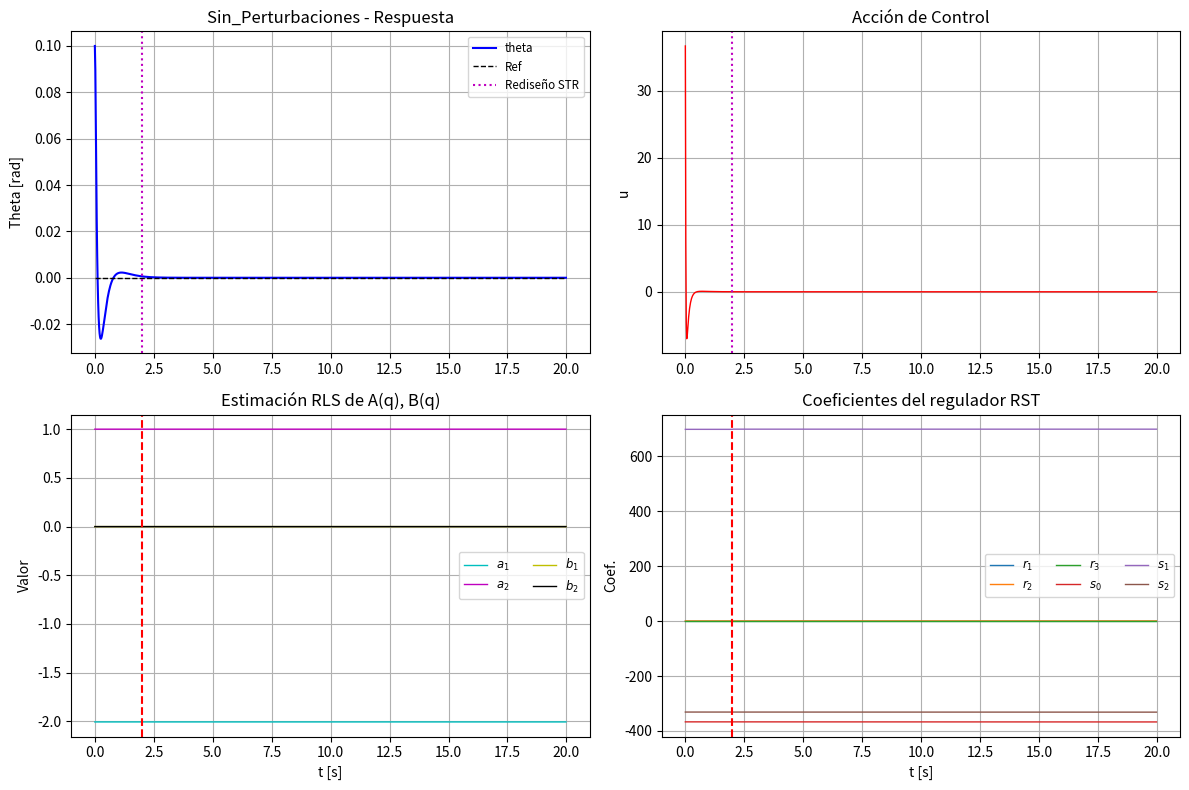
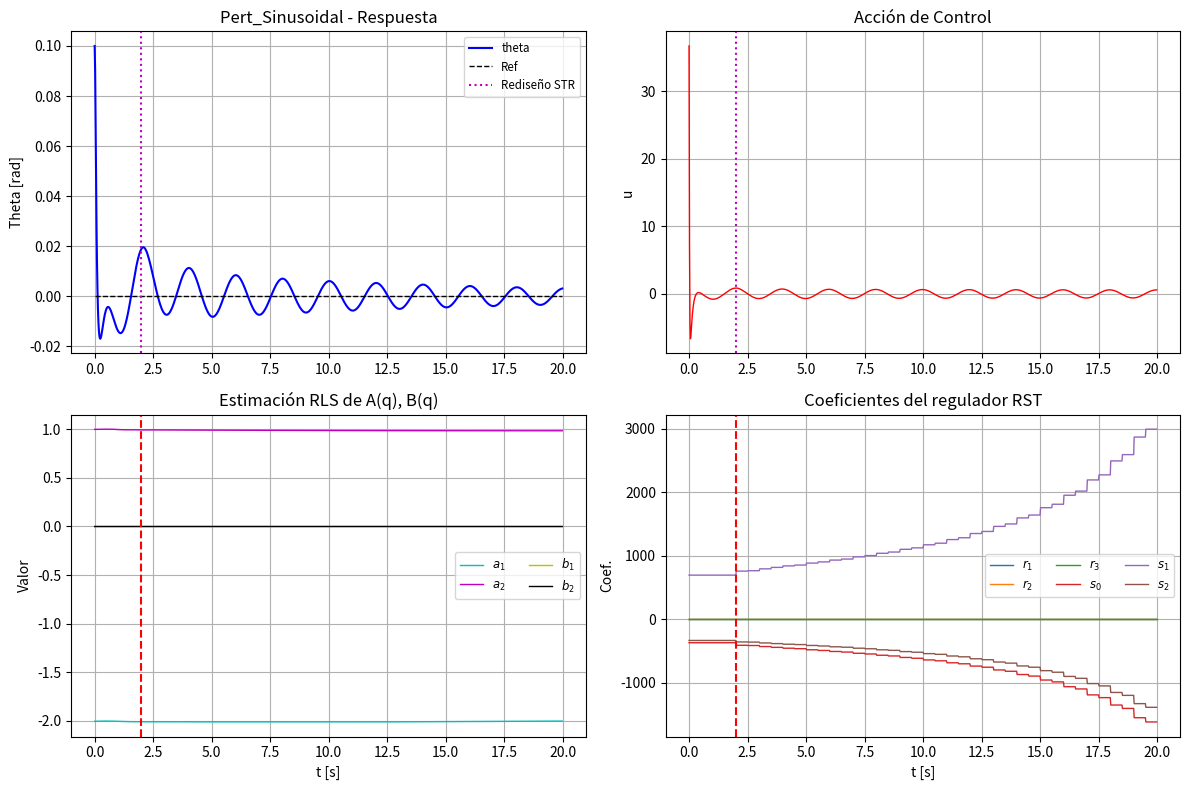
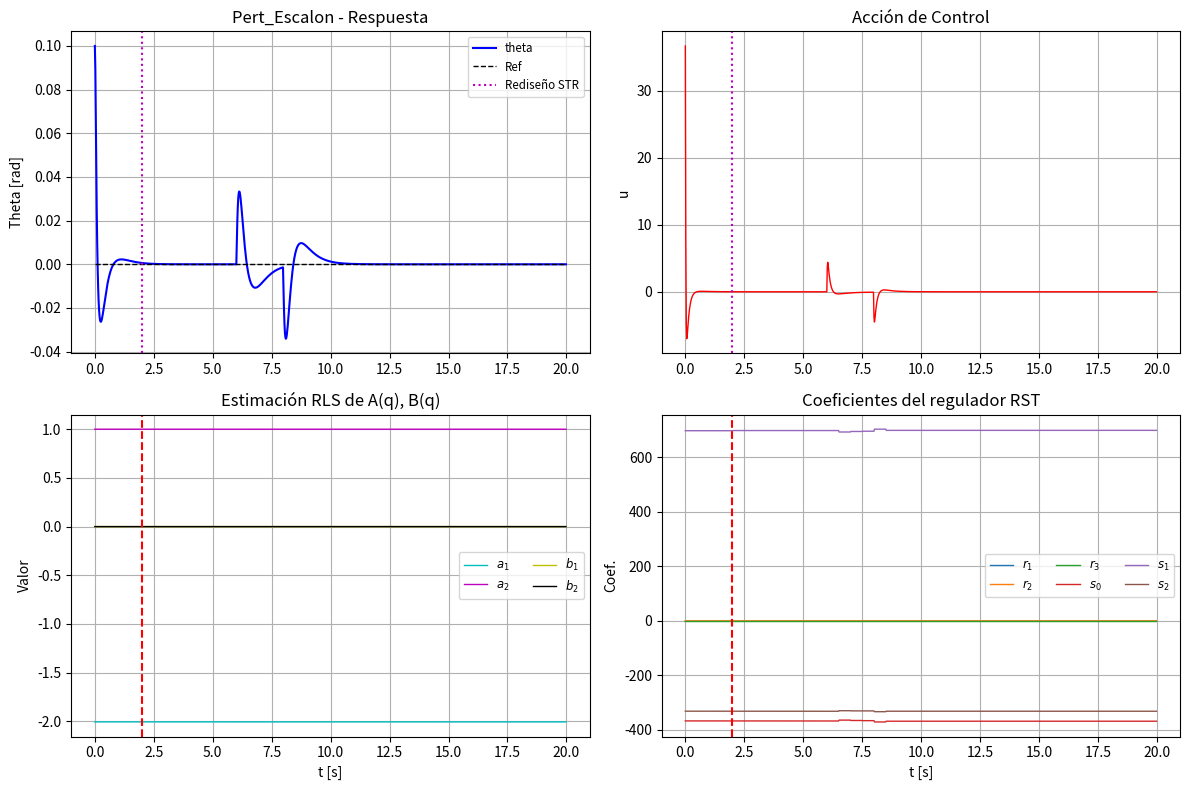
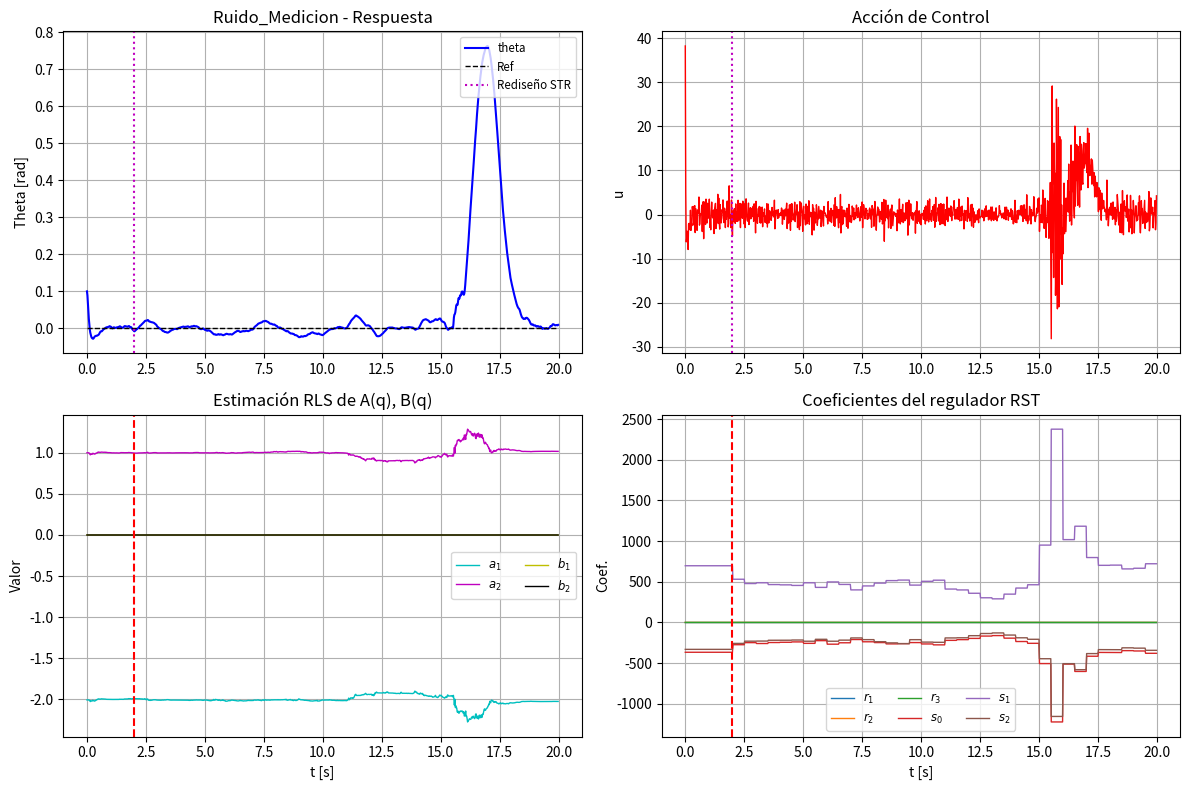

The matplotlib source for these figures, in order:
import numpy as np
from matplotlib import pyplot as plt
import os
import math
from scipy.integrate import solve_ivp
import pandas as pd

# ==============================================================================
# STR (SELF-TUNING REGULATOR) ADAPTATIVO INDIRECTO - 100% TIEMPO DISCRETO
# Péndulo invertido en posición vertical (inestable)
#
# Metodología (según ICA_STR.pdf):
#   1. RLS estima A(q), B(q) del modelo ARX en línea.
#   2. Se resuelve la ec. Diofantina (identidad de Bézout) A·R + B·S = A_lc
#      vía matriz de Sylvester, incluyendo un integrador en R (rechazo de
#      perturbación escalón) y SIN cancelar ceros (el cero está cerca de z=-1).
#   3. Se aplica la ley de control RST discreta: R(q)u = T(q)r - S(q)y.
#
# En NINGÚN punto del diseño del regulador se pasa a tiempo continuo.
# ==============================================================================

output_dir = "presentacion_pid_pendulo/imagenes_pid_autotunning"
save_dir = "saved_runs_pid_autotunning"

# ------------------------------------------------------------------
# Parámetros del péndulo (posición vertical - inestable)
# ------------------------------------------------------------------
M = 1.0   # masa del carro [kg]
m = 0.1   # masa del péndulo [kg]
l = 0.5   # semilongitud de la barra [m]
g = 9.81  # gravedad [m/s^2]
Ts = 0.02  # tiempo de muestreo [s]

# Constantes del modelo linealizado - POSICIÓN VERTICAL (inestable)
#   theta_ddot = A_theta * theta + B_theta * F
# A_theta > 0 (equilibrio inestable). B_theta < 0: un F > 0 (empuje del carro)
# reduce theta, por lo que la ganancia de la planta es negativa (coincide con
# el signo usado en pendulo.py y con la ODE no lineal cartpole_ode).
A_theta = 3.0 * g * (M + m) / (l * (4.0 * M + m))  # >0 (inestable)
B_theta = -3.0 / (l * (4.0 * M + m))               # <0 (signo real de la planta)

# Modelo discreto nominal (ARX) obtenido por discretización ZOH ANALÍTICA de
# G(s) = B_theta / (s^2 - A_theta). Se usa SOLO como prior/arranque del STR;
# el diseño del regulador es enteramente discreto (no se usan librerías de
# tiempo continuo ni transformaciones s <-> z).
#
# Para G(s) = B_theta/(s^2 - w^2) con w = sqrt(A_theta), la ZOH da:
#   A(z) = z^2 - 2 cosh(w Ts) z + 1
#   B(z) = [B_theta (cosh(w Ts) - 1)/A_theta] (z + 1)
# es decir A(q) = 1 + a1 q^-1 + a2 q^-2, B(q) = b1 q^-1 + b2 q^-2 con b1 = b2.

def _modelo_arx_nominal():
    w = math.sqrt(A_theta)
    ch = math.cosh(w * Ts)
    a1 = -2.0 * ch
    a2 = 1.0
    b = B_theta * (ch - 1.0) / A_theta
    return np.array([a1, a2, b, b])


THETA_NOMINAL = _modelo_arx_nominal()

# Polos deseados de lazo cerrado, especificados directamente en DISCRETO.
# Se mapean los polos continuos del diseño previo (-3, -3, -10) vía z = e^{s*Ts}
# y se agregan 2 polos auxiliares rápidos para completar el grado 5 requerido.
_POLOS_CONT = np.array([-3.0, -3.0, -10.0])
POLOS_LC = np.concatenate((np.exp(_POLOS_CONT * Ts), [0.2, 0.2]))


# ==============================================================================
# MODELO NO LINEAL DEL PÉNDULO (planta "real" a controlar)
# ==============================================================================

def cartpole_ode(t, y, F_control):
    """EDOs no lineales del cartpole. Estado: y = [x, xdot, theta, thetadot]."""
    x, xdot, th, thdot = y
    s, c = math.sin(th), math.cos(th)
    temp = (F_control + m * l * thdot * thdot * s) / (M + m)
    denom = l * (4.0 / 3.0 - (m * c * c) / (M + m))
    thddot = (g * s - c * temp) / denom
    xddot = temp - (m * l * thddot * c) / (M + m)
    return [xdot, xddot, thdot, thddot]


# ==============================================================================
# 1. ECUACIÓN DIOFANTINA DISCRETA (MATRIZ DE SYLVESTER)
# ==============================================================================

def solve_diophantine_sylvester(A_bar, B, Alc, deg_R, deg_S):
    """Resuelve la identidad de Bézout discreta:

        A_bar(q^-1) * R_bar(q^-1) + B(q^-1) * S(q^-1) = Alc(q^-1)

    con R_bar mónico (R_bar[0] = 1). Los polinomios se representan como arreglos
    de coeficientes en potencias crecientes de q^-1 (índice 0 = término q^0).

    Incógnitas: R_bar = [1, r1, ..., r_{deg_R}], S = [s0, ..., s_{deg_S}].
    Se arma la matriz de Sylvester (Toeplitz concatenadas) y se resuelve el
    sistema lineal resultante.
    """
    A_bar = np.asarray(A_bar, dtype=float)
    B = np.asarray(B, dtype=float)
    Alc = np.asarray(Alc, dtype=float)

    n_rows = len(Alc)                 # coeficientes de potencia 0 .. deg(Alc)
    n_unk = deg_R + (deg_S + 1)       # r1..r_degR  y  s0..s_degS

    M_syl = np.zeros((n_rows, n_unk))

    # Columnas asociadas a r_i (i = 1..deg_R): aporta A_bar desplazado i lugares
    for i in range(1, deg_R + 1):
        for k in range(len(A_bar)):
            M_syl[i + k, i - 1] += A_bar[k]

    # Columnas asociadas a s_j (j = 0..deg_S): aporta B desplazado j lugares
    off = deg_R
    for j in range(0, deg_S + 1):
        for k in range(len(B)):
            M_syl[j + k, off + j] += B[k]

    # Lado derecho: Alc menos el aporte del término mónico de R_bar (coef 1)
    rhs = Alc.copy()
    for k in range(len(A_bar)):
        rhs[k] -= A_bar[k]

    # La ecuación de potencia 0 es identidad (A_bar[0]*1 = Alc[0] = 1); se omite.
    M_solve = M_syl[1:1 + n_unk, :]
    rhs_solve = rhs[1:1 + n_unk]

    sol = np.linalg.solve(M_solve, rhs_solve)

    R_bar = np.concatenate(([1.0], sol[:deg_R]))
    S = sol[deg_R:]
    return R_bar, S


def design_rst(theta_hat, polos_lc=POLOS_LC):
    """Diseño del regulador RST discreto por colocación de polos, con integrador
    y sin cancelación de ceros.

    theta_hat = [a1, a2, b1, b2] (parámetros ARX estimados).
    Devuelve (R, S, t0) con:
        R = (1 - q^-1) * R_bar   (grado 3, incorpora el integrador)
        S = s0 + s1 q^-1 + s2 q^-2
        T = t0                   (ganancia estática unitaria)
    """
    a1, a2, b1, b2 = theta_hat
    A = np.array([1.0, a1, a2])       # A(q^-1)
    B = np.array([0.0, b1, b2])       # B(q^-1) = b1 q^-1 + b2 q^-2

    # Integrador: se diseña sobre A_bar = A * (1 - q^-1)  (grado 3)
    A_bar = np.convolve(A, [1.0, -1.0])

    # Polinomio característico deseado A_lc(q^-1) (grado 5)
    Alc = np.real(np.poly(polos_lc))  # [1, alc1, ..., alc5]

    # Controlador de mínimo orden: deg(S) = deg(A_bar) - 1 = 2, deg(R_bar) = 2
    R_bar, S = solve_diophantine_sylvester(A_bar, B, Alc, deg_R=2, deg_S=2)

    # R final incorpora el integrador
    R = np.convolve([1.0, -1.0], R_bar)  # grado 3

    # Feedforward para ganancia estática unitaria: y/r|_{q^-1=1} = B(1)T/Alc(1) = 1
    B1 = b1 + b2
    t0 = np.sum(Alc) / B1 if abs(B1) > 1e-12 else 0.0

    return R, S, t0


# ==============================================================================
# 2. CONTROLADOR RST Y ESTIMADOR RLS
# ==============================================================================

class RSTController:
    """Ley de control lineal general (RST) en tiempo discreto:

        R(q) u_k = T(q) r_k - S(q) y_k

    implementada de forma recursiva:

        u_k = (t0 r_k - S·[y_k, y_{k-1}, ...] - R[1:]·[u_{k-1}, u_{k-2}, ...]) / R[0]
    """

    def __init__(self, R, S, t0):
        self.set_params(R, S, t0)
        self.u_hist = np.zeros(max(len(R) - 1, 1))  # [u_{k-1}, u_{k-2}, ...]
        self.y_hist = np.zeros(max(len(S) - 1, 1))  # [y_{k-1}, y_{k-2}, ...]

    def set_params(self, R, S, t0):
        self.R = np.asarray(R, dtype=float)
        self.S = np.asarray(S, dtype=float)
        self.t0 = float(t0)

    def control(self, r, y):
        ny = len(self.S)
        nu = len(self.R)

        yvec = np.concatenate(([y], self.y_hist))[:ny]
        s_term = float(self.S @ yvec)
        r_term = float(self.R[1:] @ self.u_hist[:nu - 1]) if nu > 1 else 0.0

        u = (self.t0 * r - s_term - r_term) / self.R[0]

        # Actualizar historiales
        if len(self.y_hist) > 0:
            self.y_hist = np.concatenate(([y], self.y_hist[:-1]))
        if len(self.u_hist) > 0:
            self.u_hist = np.concatenate(([u], self.u_hist[:-1]))
        return u


def rls_step(theta, P, phi, y_meas, lambda_=0.995):
    """Un paso de mínimos cuadrados recursivos (RLS) con factor de olvido."""
    y_pred = phi @ theta
    err = y_meas - y_pred
    Pphi = P @ phi
    denom = lambda_ + phi @ Pphi
    K = Pphi / denom
    theta = theta + K * err
    P = (P - np.outer(K, Pphi)) / lambda_
    return theta, P, err


# ==============================================================================
# 3. SIMULACIÓN EN LAZO CERRADO CON STR ADAPTATIVO
# ==============================================================================

def simulate_closed_loop_str(t_total, ref_func, initial_theta=0.1,
                             disturbance_func=None, measurement_noise=0.0,
                             warmup_k=100, redesign_every=25, lambda_=0.995,
                             excite_thresh=1e-4):
    """Simula el péndulo no lineal en lazo cerrado con un STR adaptativo indirecto.

    - Arranque: regulador RST diseñado con el modelo ARX nominal (prior).
    - En cada paso: RLS actualiza [a1, a2, b1, b2].
    - Tras el warmup y cada `redesign_every` pasos: se rediseña el RST resolviendo
      la ec. Diofantina con la estimación actual (certainty equivalence).
    """
    N = int(t_total / Ts)
    t_sim = np.arange(N) * Ts

    # Estado no lineal completo: [x, xdot, theta, thetadot]
    y_full = np.zeros((4, N))
    y_full[2, 0] = initial_theta

    y = np.zeros(N)     # salida (theta)
    u = np.zeros(N)     # acción de control
    ref = np.zeros(N)   # referencia
    y[0] = initial_theta

    # --- Regulador inicial: diseño con el modelo nominal (prior) para asegurar
    #     estabilidad desde t=0 (la planta es inestable a lazo abierto) ---
    R0, S0, t00 = design_rst(THETA_NOMINAL)
    ctrl_rst = RSTController(R0, S0, t00)

    # --- Estimador RLS: arranca en el prior nominal. La planta se estabiliza
    #     rápido y la excitación se desvanece (persistencia de excitación, ver
    #     ICA_STR.pdf), por lo que partir del prior mantiene el estimador bien
    #     condicionado y el certainty-equivalence estable. ---
    theta_hat = THETA_NOMINAL.copy()
    P = 100.0 * np.eye(4)

    # Historiales para graficar
    theta_est_hist = np.zeros((N, 4))          # [a1, a2, b1, b2]
    rst_hist = np.zeros((N, 7))                # [r1, r2, r3, s0, s1, s2, t0]
    redesign_k = None                          # instante del primer rediseño

    for k in range(N):
        theta_est_hist[k] = theta_hat
        rst_hist[k] = np.concatenate((ctrl_rst.R[1:4], ctrl_rst.S[:3], [ctrl_rst.t0]))

        ref[k] = ref_func(t_sim[k])
        y_measured = y[k] + (np.random.normal(0, measurement_noise)
                             if measurement_noise > 0.0 else 0.0)

        # --- RLS: y[k] = -a1 y[k-1] - a2 y[k-2] + b1 u[k-1] + b2 u[k-2] ---
        if k >= 2:
            phi = np.array([-y[k - 1], -y[k - 2], u[k - 1], u[k - 2]])
            if np.linalg.norm(phi) > excite_thresh:  # freno por baja excitación
                theta_hat, P, _ = rls_step(theta_hat, P, phi, y_measured, lambda_)

        # --- Rediseño periódico del RST (certainty equivalence) ---
        if k >= warmup_k and (k - warmup_k) % redesign_every == 0:
            try:
                R_new, S_new, t0_new = design_rst(theta_hat)
                if np.all(np.isfinite(R_new)) and np.all(np.isfinite(S_new)) \
                        and abs(t0_new) < 1e6:
                    ctrl_rst.set_params(R_new, S_new, t0_new)
                    if redesign_k is None:
                        redesign_k = k
            except np.linalg.LinAlgError:
                pass  # matriz singular: se mantiene el regulador anterior

        # --- Acción de control RST ---
        u_control = ctrl_rst.control(ref[k], y_measured)
        u[k] = u_control

        # --- Guarda de divergencia: si el péndulo "cayó" (|theta| grande) se
        #     detiene la integración para no gastar tiempo en un caso inestable.
        if not np.isfinite(y[k]) or abs(y[k]) > math.pi / 2:
            print(f"  [aviso] divergencia en t={t_sim[k]:.2f}s (|theta|>90deg); "
                  f"se detiene la integración.")
            y[k:] = np.sign(y[k]) * (math.pi / 2) if np.isfinite(y[k]) else np.nan
            for j in range(k, N):
                theta_est_hist[j] = theta_hat
                rst_hist[j] = np.concatenate((ctrl_rst.R[1:4], ctrl_rst.S[:3], [ctrl_rst.t0]))
            break

        # --- Integración del modelo no lineal (ZOH sobre u) ---
        if k < N - 1:
            def ode(t, ys):
                return cartpole_ode(t, ys, u_control)
            sol = solve_ivp(ode, [t_sim[k], t_sim[k + 1]], y_full[:, k],
                            t_eval=[t_sim[k + 1]], method='RK45', rtol=1e-6,
                            max_step=Ts)
            if sol.success:
                y_full[:, k + 1] = sol.y[:, -1]
                if disturbance_func:
                    y_full[2, k + 1] += disturbance_func(t_sim[k + 1])
            else:
                y_full[:, k + 1] = y_full[:, k]
            y[k + 1] = y_full[2, k + 1]

    return t_sim, y, u, ref, theta_est_hist, rst_hist, redesign_k


# ==============================================================================
# 4. GRÁFICOS Y GUARDADO
# ==============================================================================

def plot_sim_results(t, y, u, ref, theta_hist, rst_hist, redesign_k, title):
    tr = t[redesign_k] if redesign_k is not None else None

    plt.figure(figsize=(12, 8))

    # Respuesta
    plt.subplot(2, 2, 1)
    plt.plot(t, y, 'b-', linewidth=1.5, label='theta')
    plt.plot(t, ref, 'k--', linewidth=1, label='Ref')
    if tr is not None:
        plt.axvline(x=tr, color='m', linestyle=':', label='Rediseño STR')
    plt.ylabel('Theta [rad]')
    plt.title(f'{title} - Respuesta')
    plt.grid(True)
    plt.legend(loc='upper right', fontsize='small')

    # Acción de control
    plt.subplot(2, 2, 2)
    plt.plot(t, u, 'r-', linewidth=1.0, label='Control u')
    if tr is not None:
        plt.axvline(x=tr, color='m', linestyle=':')
    plt.ylabel('u')
    plt.title('Acción de Control')
    plt.grid(True)

    # Parámetros estimados por RLS
    plt.subplot(2, 2, 3)
    labels = ['$a_1$', '$a_2$', '$b_1$', '$b_2$']
    colors = ['c', 'm', 'y', 'k']
    for i in range(4):
        plt.plot(t, theta_hist[:, i], color=colors[i], label=labels[i], linewidth=1)
    if tr is not None:
        plt.axvline(x=tr, color='r', linestyle='--')
    plt.ylabel('Valor')
    plt.xlabel('t [s]')
    plt.title('Estimación RLS de A(q), B(q)')
    plt.grid(True)
    plt.legend(loc='best', fontsize='small', ncol=2)

    # Coeficientes del regulador RST
    plt.subplot(2, 2, 4)
    rst_labels = ['$r_1$', '$r_2$', '$r_3$', '$s_0$', '$s_1$', '$s_2$']
    for i in range(6):
        plt.plot(t, rst_hist[:, i], label=rst_labels[i], linewidth=1)
    if tr is not None:
        plt.axvline(x=tr, color='r', linestyle='--')
    plt.ylabel('Coef.')
    plt.xlabel('t [s]')
    plt.title('Coeficientes del regulador RST')
    plt.grid(True)
    plt.legend(loc='best', fontsize='small', ncol=3)

    plt.tight_layout()
    os.makedirs(output_dir, exist_ok=True)
    fname = os.path.join(output_dir, f'str_{title}.png')
    plt.savefig(fname, dpi=300, bbox_inches='tight')
    print(f"Gráfico guardado en {fname}")
    plt.close()


def save_run_data(filename, t, y, u, ref, theta_hist, rst_hist):
    os.makedirs(save_dir, exist_ok=True)
    df = pd.DataFrame({
        't': t, 'y': y, 'u': u, 'ref': ref,
        'a1_est': theta_hist[:, 0], 'a2_est': theta_hist[:, 1],
        'b1_est': theta_hist[:, 2], 'b2_est': theta_hist[:, 3],
        'r1': rst_hist[:, 0], 'r2': rst_hist[:, 1], 'r3': rst_hist[:, 2],
        's0': rst_hist[:, 3], 's1': rst_hist[:, 4], 's2': rst_hist[:, 5],
        't0': rst_hist[:, 6],
    })
    path = os.path.join(save_dir, filename)
    df.to_csv(path, index=False)
    print(f"Datos guardados en {path}")


# ==============================================================================
# PROGRAMA PRINCIPAL
# ==============================================================================

def main():
    os.makedirs(output_dir, exist_ok=True)
    os.makedirs(save_dir, exist_ok=True)

    print("=== STR ADAPTATIVO INDIRECTO (TIEMPO DISCRETO) - PÉNDULO INVERTIDO ===")
    a1n, a2n, b1n, b2n = THETA_NOMINAL
    print(f"G(z) nominal = ({b1n:.6f} z + {b2n:.6f}) / (z^2 {a1n:+.4f} z {a2n:+.4f})")
    print(f"ARX nominal [a1, a2, b1, b2] = {np.round(THETA_NOMINAL, 6)}")
    print(f"Polos LC discretos deseados  = {np.round(POLOS_LC, 4)}")
    R0, S0, t00 = design_rst(THETA_NOMINAL)
    print(f"Regulador inicial: R = {np.round(R0, 4)}")
    print(f"                   S = {np.round(S0, 4)}")
    print(f"                   t0 = {t00:.4f}\n")

    T_SIM = 20.0
    INITIAL_THETA = 0.1

    escenarios = [
        ("Sin_Perturbaciones", dict()),
        ("Pert_Sinusoidal", dict(disturbance_func=lambda t: 0.005 * np.sin(2 * np.pi * 0.5 * t))),
        ("Pert_Escalon", dict(disturbance_func=lambda t: 0.01 if 6.0 < t < 8.0 else 0.0)),
        ("Ruido_Medicion", dict(measurement_noise=0.005)),
    ]

    for nombre, kwargs in escenarios:
        print(f"--- Escenario: {nombre} ---")
        res = simulate_closed_loop_str(
            t_total=T_SIM, ref_func=lambda t: 0.0,
            initial_theta=INITIAL_THETA, **kwargs
        )
        t, y, u, ref, theta_hist, rst_hist, redesign_k = res
        plot_sim_results(t, y, u, ref, theta_hist, rst_hist, redesign_k, nombre)
        save_run_data(f'{nombre.lower()}.csv', t, y, u, ref, theta_hist, rst_hist)
        print(f"theta final estimado = {np.round(theta_hist[-1], 5)}")
        print(f"|theta|_max = {np.max(np.abs(y)):.5f} rad,  |u|_max = {np.max(np.abs(u)):.2f}\n")


if __name__ == "__main__":
    main()
